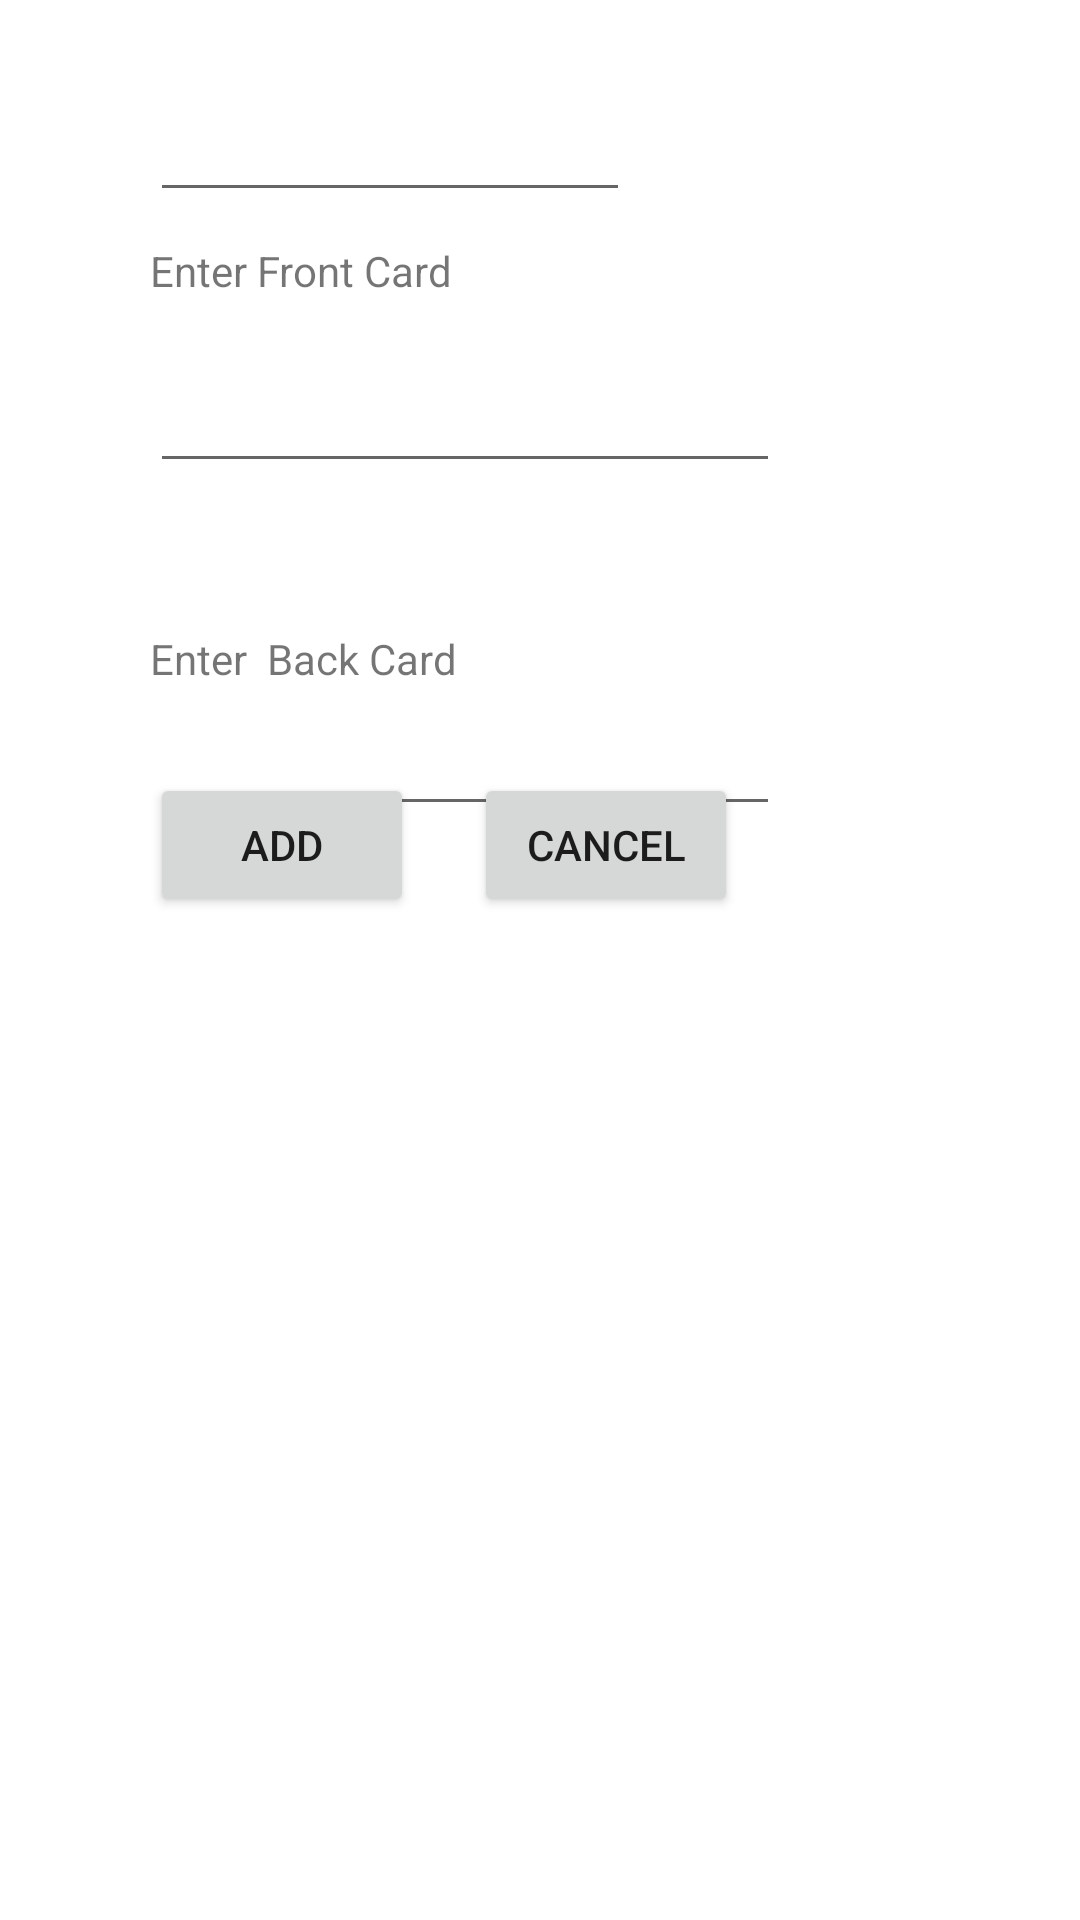

The Android layout XML behind this screen, and the referenced resources:
<!-- AndroidManifest.xml: application theme Theme.StudentFlashBackApp -->
<!-- res/layout/add_new_card.xml -->
<?xml version="1.0" encoding="utf-8"?>
<androidx.constraintlayout.widget.ConstraintLayout
    xmlns:android="http://schemas.android.com/apk/res/android"
    xmlns:app="http://schemas.android.com/apk/res-auto"
    xmlns:tools="http://schemas.android.com/tools"
    android:layout_width="match_parent"
    android:layout_height="match_parent">

    <EditText
        android:id="@+id/tvCard"
        android:layout_width="match_parent"
        android:layout_height="wrap_content"
        android:layout_marginStart="50dp"
        android:layout_marginLeft="50dp"
        android:layout_marginTop="20dp"
        android:layout_marginEnd="150dp"
        android:layout_marginRight="150dp"
        android:layout_marginBottom="5dp"
        android:textColor="#92B"
        android:textSize="30dp"
        app:layout_constraintBottom_toTopOf="@+id/fstTxt"
        app:layout_constraintEnd_toEndOf="parent"
        app:layout_constraintStart_toStartOf="parent"
        app:layout_constraintTop_toTopOf="parent" />

    <TextView
        android:id="@+id/fstTxt"
        android:layout_width="wrap_content"
        android:layout_height="34dp"
        android:layout_marginStart="50dp"
        android:layout_marginLeft="50dp"
        android:layout_marginTop="5dp"
        android:layout_marginBottom="150dp"
        android:text="Enter Front Card"
        app:layout_constraintBottom_toTopOf="@+id/linearLayout"
        app:layout_constraintStart_toStartOf="parent"
        app:layout_constraintTop_toBottomOf="@+id/tvCard"
        app:layout_constraintVertical_bias="0.208" />


    <EditText
        android:id="@+id/txtFrontCard"
        android:layout_width="wrap_content"
        android:layout_height="wrap_content"
        android:layout_marginStart="50dp"
        android:layout_marginLeft="50dp"
        android:layout_marginTop="5dp"
        android:ems="10"
        android:inputType="textPersonName"
        app:layout_constraintStart_toStartOf="parent"
        app:layout_constraintTop_toBottomOf="@+id/fstTxt" />

    <TextView
        android:id="@+id/txtbc"
        android:layout_width="wrap_content"
        android:layout_height="wrap_content"
        android:layout_marginStart="50dp"
        android:layout_marginLeft="50dp"
        android:layout_marginTop="210dp"
        android:text="Enter  Back Card"
        app:layout_constraintStart_toStartOf="parent"
        app:layout_constraintTop_toTopOf="parent" />

    <EditText
        android:id="@+id/txtBackCard"
        android:layout_width="wrap_content"
        android:layout_height="wrap_content"
        android:layout_marginStart="50dp"
        android:layout_marginLeft="50dp"
        android:layout_marginTop="5dp"
        android:ems="10"
        android:inputType="textPersonName"
        app:layout_constraintStart_toStartOf="parent"
        app:layout_constraintTop_toBottomOf="@+id/txtbc" />

    <LinearLayout
        android:id="@+id/linearLayout"
        android:layout_width="wrap_content"
        android:layout_height="60dp"
        android:layout_marginStart="50dp"
        android:layout_marginLeft="50dp"
        android:layout_marginBottom="340dp"
        android:orientation="horizontal"
        app:layout_constraintBottom_toBottomOf="parent"
        app:layout_constraintStart_toStartOf="parent"
        app:layout_constraintTop_toBottomOf="@+id/txtBackCard"
        tools:ignore="MissingConstraints">


        <Button
            android:id="@+id/btnAddcard"
            android:layout_width="wrap_content"
            android:layout_height="wrap_content"
            android:text="ADD" />

        <Button
            android:id="@+id/btnCancel"
            android:layout_width="wrap_content"
            android:layout_height="wrap_content"
            android:layout_marginStart="20dp"
            android:layout_marginLeft="20dp"
            android:text="CANCEL" />
    </LinearLayout><![CDATA[











    tools:layout_editor_absoluteX="33dp"
        tools:layout_editor_absoluteY="36dp" />





]]>
</androidx.constraintlayout.widget.ConstraintLayout>
<!-- resources referenced by this layout -->
<resources>
  <style name="Theme.StudentFlashBackApp" parent="Theme.MaterialComponents.DayNight.DarkActionBar">
          
          <item name="colorPrimary">@color/purple_500</item>
          <item name="colorPrimaryVariant">@color/purple_700</item>
          <item name="colorOnPrimary">@color/white</item>
          
          <item name="colorSecondary">@color/teal_200</item>
          <item name="colorSecondaryVariant">@color/teal_700</item>
          <item name="colorOnSecondary">@color/black</item>
          
          <item name="android:statusBarColor" tools:targetApi="l">?attr/colorPrimaryVariant</item>
          
      </style>
  <color name="purple_500">#FF6200EE</color>
  <color name="purple_700">#FF3700B3</color>
  <color name="white">#FFFFFFFF</color>
  <color name="teal_200">#FF03DAC5</color>
  <color name="teal_700">#FF018786</color>
  <color name="black">#FF000000</color>
</resources>
